Run: headless pygame with SDL's dummy video driver; simulated clock (each Clock.tick advances the game by its frame time, no real sleeping); random seed 0; keys injected as events and as key.get_pressed() state; no mouse input.
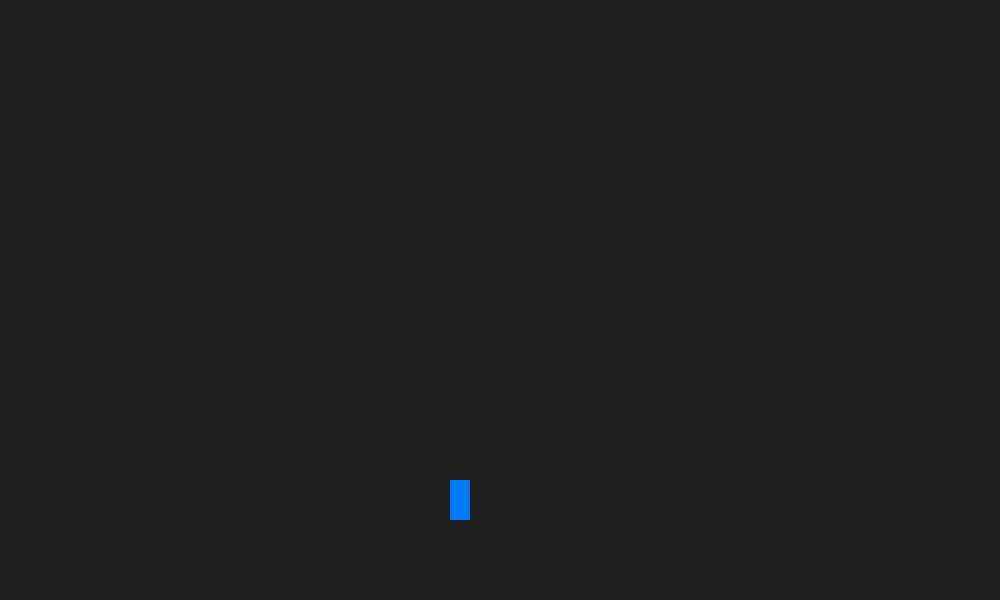
Frame 1 of 4 · flips 1–60 · no input
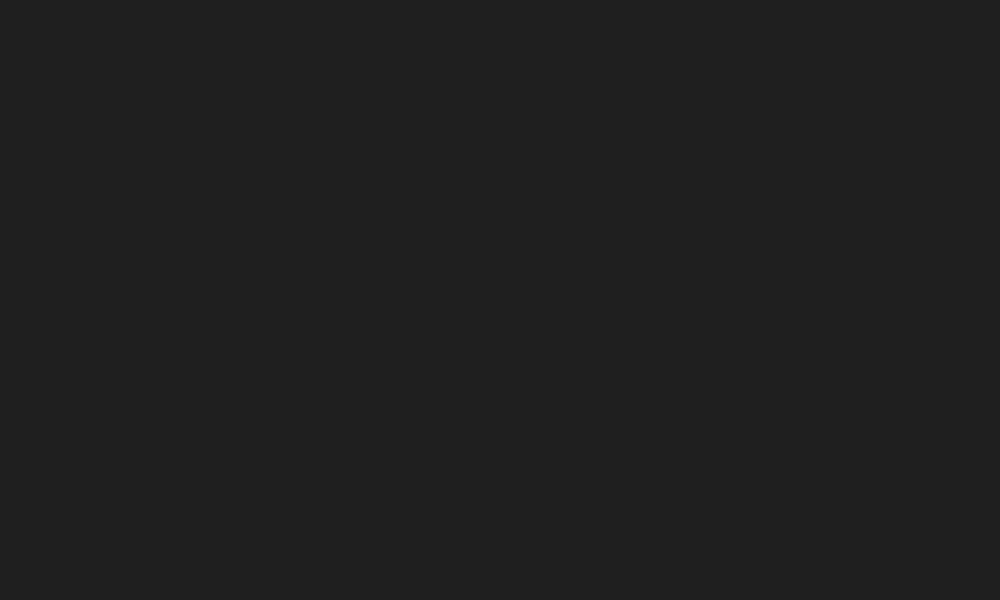
Frame 2 of 4 · flips 61–180 · tapped SPACE, RETURN · held RIGHT (→), D
Frame 3 of 4 · flips 181–300 · held DOWN (↓), S · screen unchanged from frame 2, image omitted
Frame 4 of 4 · flips 301–420 · held LEFT (←), A, UP (↑), W · screen unchanged from frame 3, image omitted

The pygame program that drew these frames:

import pygame

pygame.init()
display = pygame.display.set_mode((1000, 600))
clock = pygame.time.Clock()

GRAY = pygame.Color('gray12')

display_width, display_height = display.get_size()

x = display_width * 0.45
y = display_height * 0.8

pressed_r = False
pressed_l = False
forw_maxspeed = 10
back_maxspeed = -forw_maxspeed
accel_x = 1
x_speed = 0

crashed = False
while not crashed:
    for event in pygame.event.get():
        if event.type == pygame.QUIT:
            crashed = True
        if event.type == pygame.KEYDOWN:
            if event.key == pygame.K_LEFT:
                pressed_l = True
            elif event.key == pygame.K_RIGHT:
                pressed_r = True
        elif event.type == pygame.KEYUP:
            if event.key == pygame.K_LEFT:
                pressed_l = False
                x_speed = 0
            elif event.key == pygame.K_RIGHT:
                pressed_r = False
                x_speed = 0

    if pressed_r:
        # vitesse instantanée
        x_speed += 1
        if x_speed >= forw_maxspeed:
            x_speed = forw_maxspeed
            x += x_speed
        else:
            x_speed += accel_x


    if pressed_l:
       #vitesse instantanée
        x_speed += 1
        if x_speed >= forw_maxspeed:
            x_speed = forw_maxspeed
            x = x + x_speed
        else:
            x_speed += accel_x

    x += x_speed



    if x>= 1000:
        x=0

    if x <= 0:
        x = 1000

    display.fill(GRAY)
    pygame.draw.rect(display, (0, 120, 250), (x, y, 20, 40))
    pygame.display.update()
    clock.tick(60)


pygame.quit()
